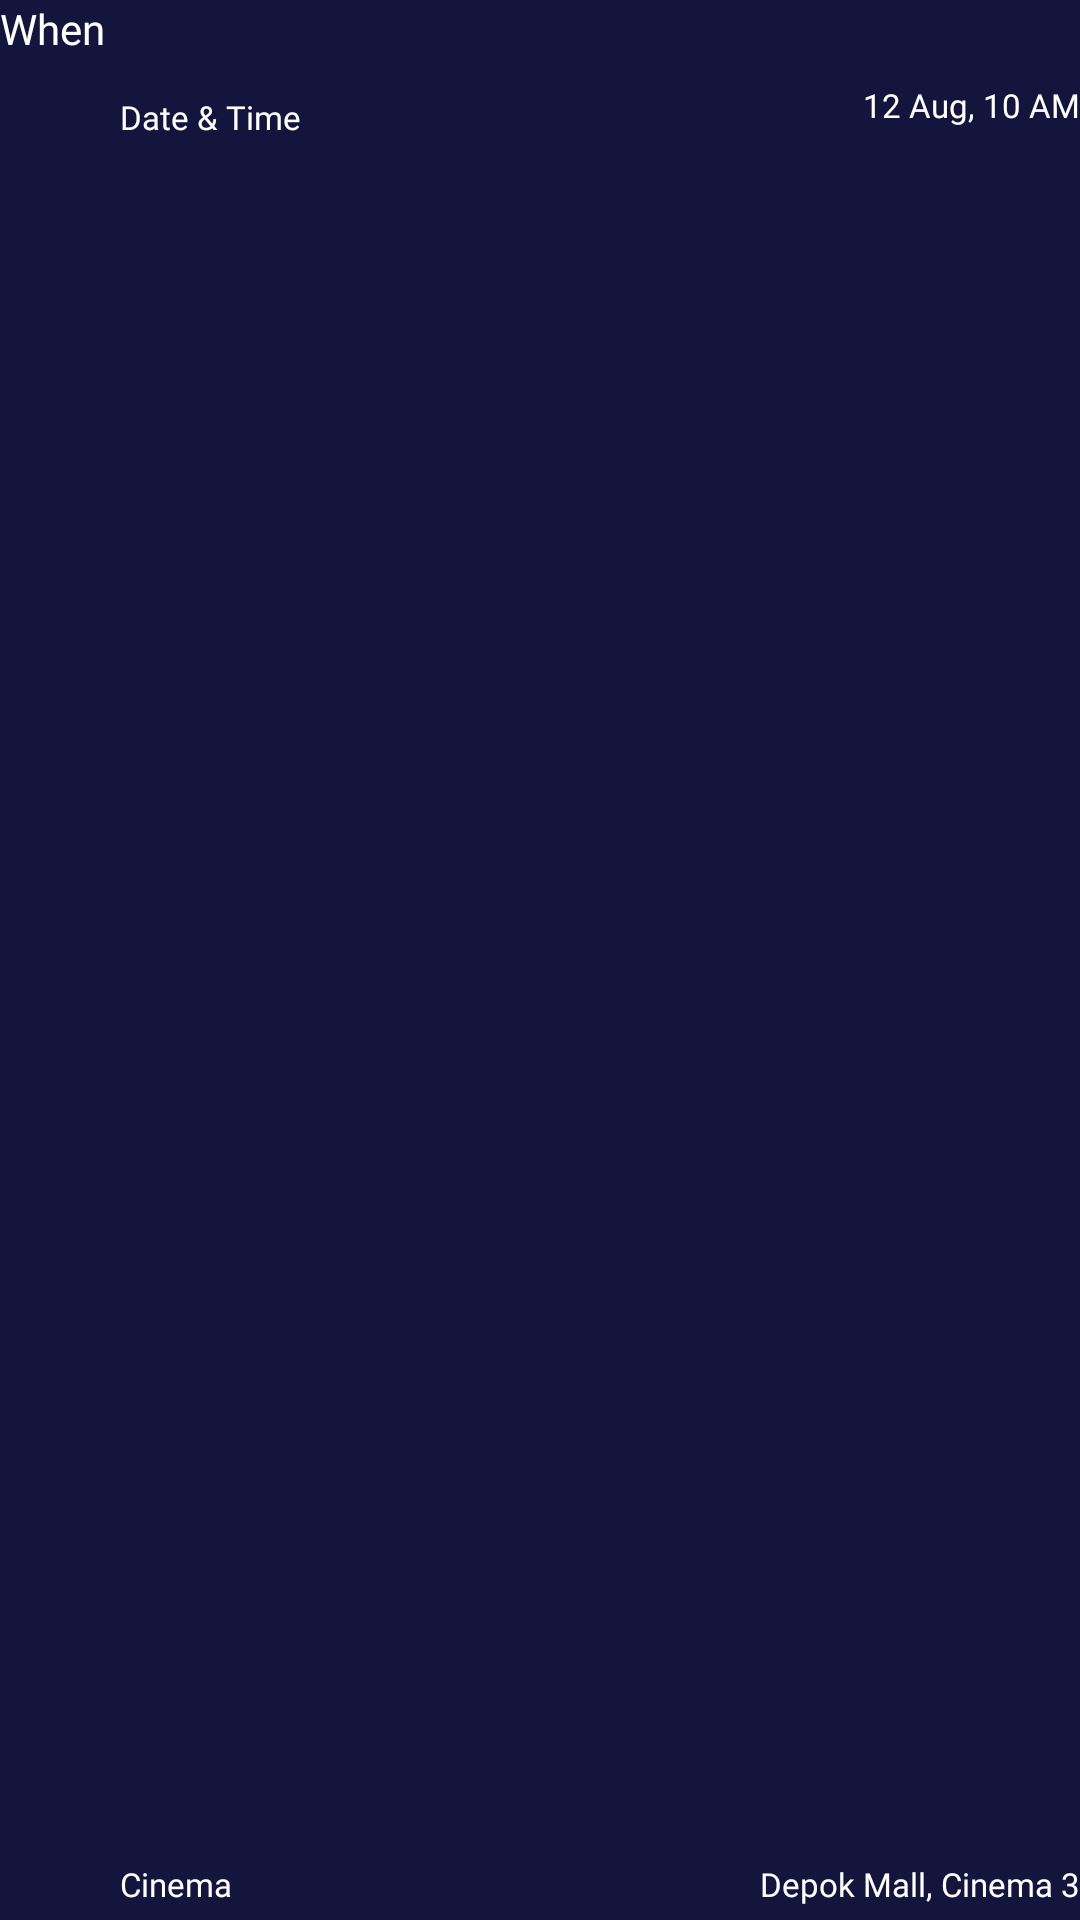

Write the Android layout XML for this screen, with the resource values it uses.
<!-- AndroidManifest.xml: application theme Theme.RelasiRoom -->
<!-- res/layout/detail_order_date_layout.xml -->
<?xml version="1.0" encoding="utf-8"?>
<layout
    xmlns:android="http://schemas.android.com/apk/res/android"
    xmlns:app="http://schemas.android.com/apk/res-auto"
    xmlns:tools="http://schemas.android.com/tools"
    >
    <data></data>
    <androidx.constraintlayout.widget.ConstraintLayout
        android:layout_width="match_parent"
        android:layout_height="wrap_content"
        android:background="@color/darkBlue">

        <TextView
            android:id="@+id/textView23"
            android:layout_width="wrap_content"
            android:layout_height="wrap_content"
            android:fontFamily="@font/poppins"
            android:text="When"
            android:textColor="@color/white"
            android:textSize="14sp"
            app:layout_constraintStart_toStartOf="parent"
            app:layout_constraintTop_toTopOf="parent" />

        <ImageView
            android:id="@+id/imageView10"
            android:layout_width="24dp"
            android:layout_height="24dp"
            android:layout_marginTop="8dp"
            app:layout_constraintStart_toStartOf="parent"
            app:layout_constraintTop_toBottomOf="@+id/textView23"
            app:srcCompat="@drawable/ic_calendar_today_24px" />

        <ImageView
            android:id="@+id/imageView9"
            android:layout_width="24dp"
            android:layout_height="24dp"
            android:layout_marginTop="10dp"
            app:layout_constraintBottom_toBottomOf="parent"
            app:layout_constraintStart_toStartOf="parent"
            app:layout_constraintTop_toBottomOf="@+id/imageView10"
            app:layout_constraintVertical_bias="1.0"
            app:srcCompat="@drawable/ic_local_movies_24px" />

        <TextView
            android:id="@+id/textView14"
            android:layout_width="wrap_content"
            android:layout_height="wrap_content"
            android:layout_marginStart="16dp"
            android:fontFamily="@font/poppins_light"
            android:text="Date &amp; Time"
            android:textColor="@color/white"
            android:textSize="11sp"
            app:layout_constraintBottom_toBottomOf="@+id/imageView10"
            app:layout_constraintStart_toEndOf="@+id/imageView10"
            app:layout_constraintTop_toTopOf="@+id/imageView10" />
        <TextView
            android:id="@+id/textView15"
            android:layout_width="wrap_content"
            android:layout_height="wrap_content"
            android:layout_marginStart="16dp"
            android:fontFamily="@font/poppins_light"
            android:text="Cinema"
            android:textColor="@color/white"
            android:textSize="11sp"
            app:layout_constraintBottom_toBottomOf="@+id/imageView9"
            app:layout_constraintStart_toEndOf="@+id/imageView9"
            app:layout_constraintTop_toTopOf="@+id/imageView9" />

        <TextView
            android:id="@+id/textView21"
            android:layout_width="wrap_content"
            android:layout_height="wrap_content"
            android:fontFamily="@font/poppins_semibold"
            android:text="12 Aug, 10 AM"
            android:textColor="@color/white"
            android:textSize="11sp"
            app:layout_constraintBottom_toBottomOf="@+id/imageView10"
            app:layout_constraintEnd_toEndOf="parent"
            app:layout_constraintTop_toBottomOf="@+id/textView23" />

        <TextView
            android:id="@+id/textView22"
            android:layout_width="wrap_content"
            android:layout_height="wrap_content"
            android:fontFamily="@font/poppins_semibold"
            android:text="Depok Mall, Cinema 3"
            android:textColor="@color/white"
            android:textSize="11sp"
            app:layout_constraintBottom_toBottomOf="parent"
            app:layout_constraintEnd_toEndOf="parent"
            app:layout_constraintTop_toTopOf="@id/imageView9" />
    </androidx.constraintlayout.widget.ConstraintLayout>
</layout>
<!-- resources referenced by this layout -->
<resources>
  <color name="darkBlue">#14153D</color>
  <color name="white">#FFFFFFFF</color>
  <style name="Theme.RelasiRoom" parent="Theme.MaterialComponents.DayNight.DarkActionBar">
          
          <item name="colorPrimary">@color/purple_500</item>
          <item name="colorPrimaryVariant">@color/purple_700</item>
          <item name="colorOnPrimary">@color/white</item>
          
          <item name="colorSecondary">@color/teal_200</item>
          <item name="colorSecondaryVariant">@color/teal_700</item>
          <item name="colorOnSecondary">@color/black</item>
          
          <item name="android:statusBarColor" tools:targetApi="l">?attr/colorPrimaryVariant</item>
          
      </style>
  <color name="purple_500">#FF6200EE</color>
  <color name="purple_700">#FF3700B3</color>
  <color name="teal_200">#FF03DAC5</color>
  <color name="teal_700">#FF018786</color>
  <color name="black">#FF000000</color>
</resources>
